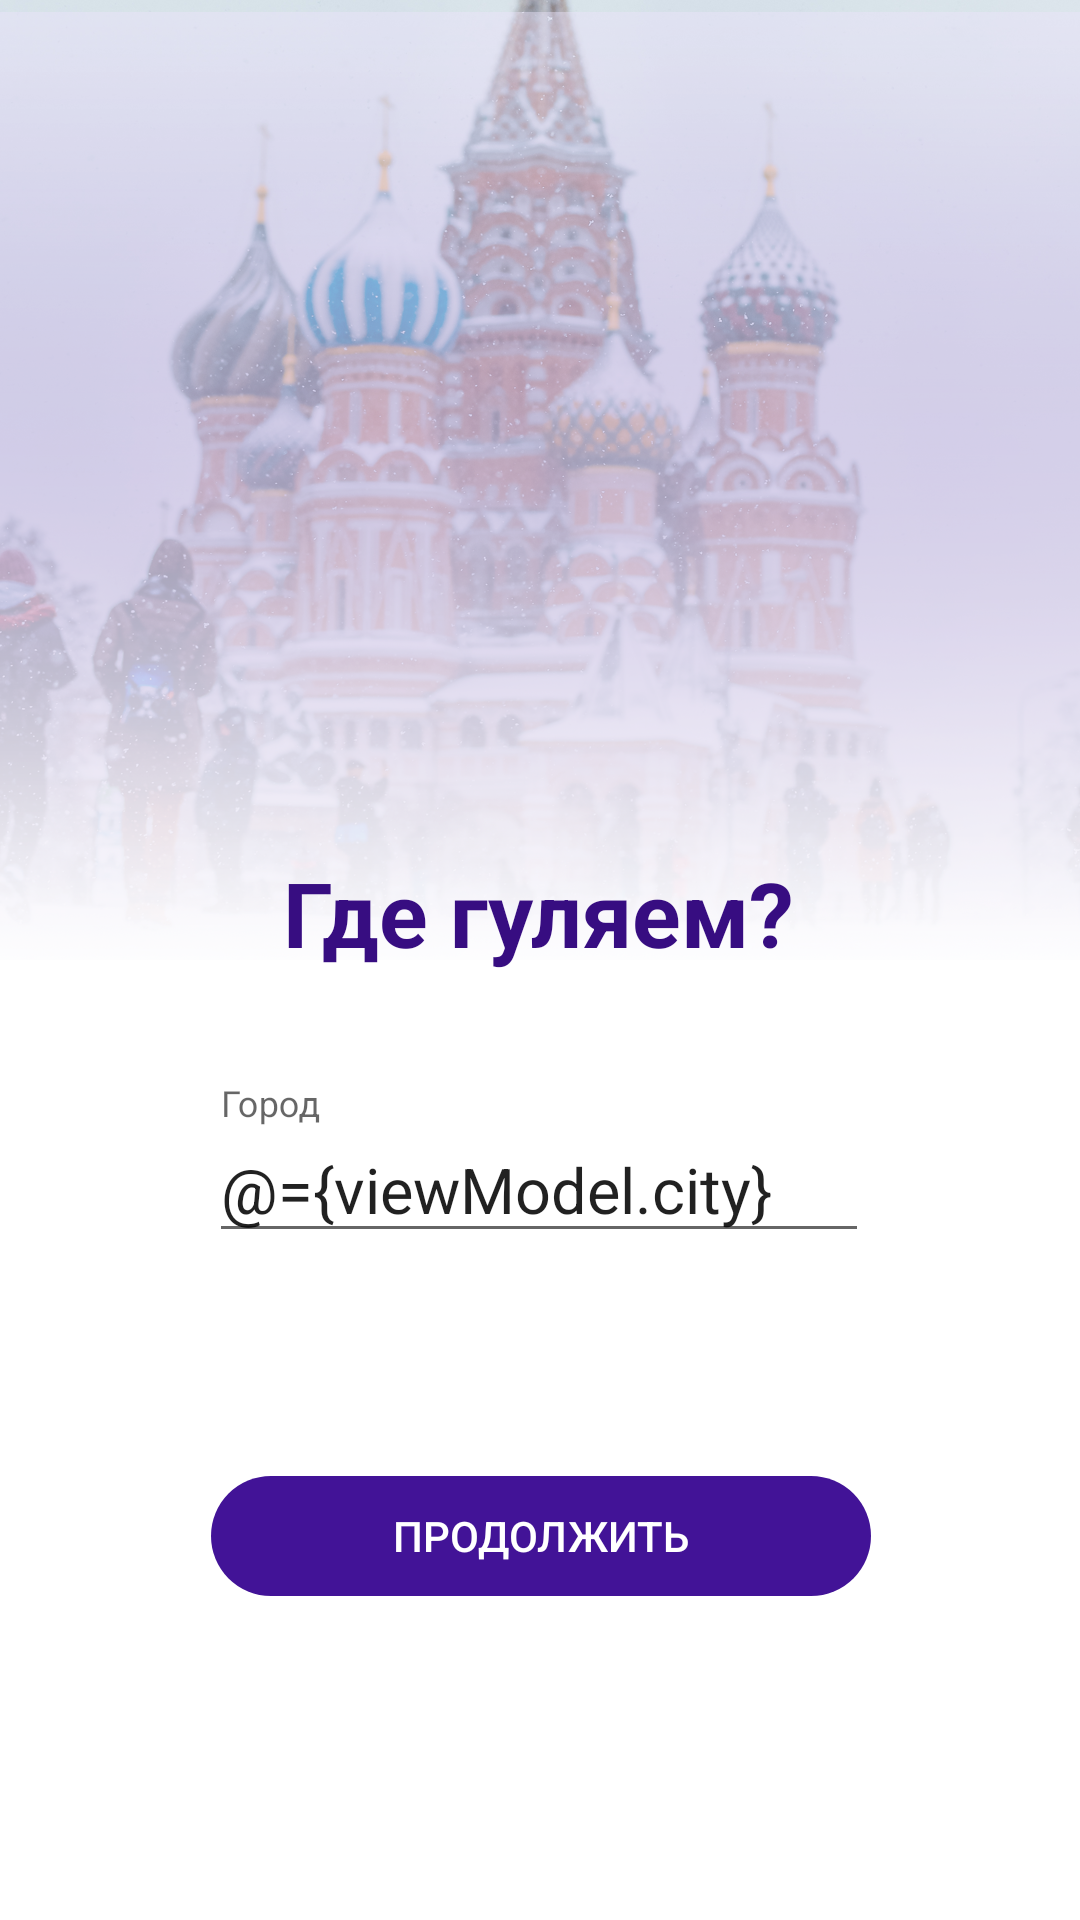

Here is an Android app screen rendered from its layout file. Give the layout XML and the strings, colors and styles it references.
<!-- AndroidManifest.xml: application theme AppTheme -->
<!-- res/layout/activity_start.xml -->
<?xml version="1.0" encoding="utf-8"?>
<layout xmlns:android="http://schemas.android.com/apk/res/android"
        xmlns:app="http://schemas.android.com/apk/res-auto">

    <data>

        <variable
                name="viewModel"
                type="com.lukianbat.urbanist.guide.feature.start.presentation.StartViewModule" />
    </data>

    <androidx.constraintlayout.widget.ConstraintLayout
            android:layout_width="match_parent"
            android:layout_height="match_parent"
            android:background="@android:color/white">

        <ImageView
                android:id="@+id/imageView2"
                android:layout_width="0dp"
                android:layout_height="0dp"
                android:scaleType="fitStart"
                android:src="@drawable/intro"
                app:layout_constraintBottom_toBottomOf="parent"
                app:layout_constraintEnd_toEndOf="parent"
                app:layout_constraintHorizontal_bias="0.0"
                app:layout_constraintStart_toStartOf="parent"
                app:layout_constraintTop_toTopOf="parent"
                app:layout_constraintVertical_bias="0.0" />

        <TextView
                android:id="@+id/textView"
                android:layout_width="wrap_content"
                android:layout_height="wrap_content"
                android:layout_marginStart="8dp"
                android:layout_marginTop="8dp"
                android:layout_marginEnd="8dp"
                android:layout_marginBottom="8dp"
                android:text="@string/startText"
                android:textAlignment="center"
                android:textColor="@color/colorPrimaryDark"
                android:textSize="30sp"
                android:textStyle="bold"
                app:layout_constraintBottom_toBottomOf="parent"
                app:layout_constraintEnd_toEndOf="parent"
                app:layout_constraintHorizontal_bias="0.497"
                app:layout_constraintStart_toStartOf="parent"
                app:layout_constraintTop_toTopOf="@+id/imageView2"
                app:layout_constraintVertical_bias="0.473" />

        <com.google.android.material.textfield.TextInputLayout
                android:id="@+id/nameLayout"
                android:layout_width="@dimen/button_width"
                android:layout_height="wrap_content"
                android:layout_marginTop="8dp"
                app:layout_constraintBottom_toBottomOf="parent"
                app:layout_constraintEnd_toEndOf="parent"
                app:layout_constraintHorizontal_bias="0.497"
                app:layout_constraintStart_toStartOf="parent"
                app:layout_constraintTop_toBottomOf="@+id/textView"
                app:layout_constraintVertical_bias="0.115">

            <com.google.android.material.textfield.TextInputEditText
                    android:id="@+id/name"
                    android:layout_width="match_parent"
                    android:layout_height="wrap_content"
                    android:hint="Город"
                    android:text="@={viewModel.city}"
                    android:textSize="21sp" />

        </com.google.android.material.textfield.TextInputLayout>

        <Button
                android:id="@+id/okStartButton"
                android:layout_width="@dimen/button_width"
                android:layout_height="@dimen/button_height"
                android:layout_marginStart="16dp"
                android:layout_marginEnd="16dp"
                android:layout_marginBottom="108dp"
                android:background="@drawable/button_shape"
                android:backgroundTint="@color/colorPrimary"
                android:onClick="@{() -> viewModel.onOkClick()}"
                android:text="Продолжить"
                android:textColor="@color/white"
                app:layout_constraintBottom_toBottomOf="parent"
                app:layout_constraintEnd_toEndOf="parent"
                app:layout_constraintHorizontal_bias="0.503"
                app:layout_constraintStart_toStartOf="parent"
                app:layout_constraintTop_toBottomOf="@+id/nameLayout"
                app:layout_constraintVertical_bias="1.0" />
    </androidx.constraintlayout.widget.ConstraintLayout>
</layout>
<!-- resources referenced by this layout -->
<resources>
  <color name="colorPrimary">#421397</color>
  <color name="colorPrimaryDark">#370D81</color>
  <color name="white">#FFFFFF</color>
  <dimen name="button_height">40dp</dimen>
  <dimen name="button_width">220dp</dimen>
  <!-- drawable button_shape (drawable) -->
  <?xml version="1.0" encoding="utf-8"?>
  <selector xmlns:android="http://schemas.android.com/apk/res/android">
      <item>
          <shape>
              <corners android:radius="3000.0dip" />
          </shape>
      </item>
  </selector>
  <!-- drawable intro: png bitmap (drawable, 763366 bytes) -->
  <string name="startText">Где гуляем?</string>
  <style name="AppTheme" parent="Theme.AppCompat.DayNight.NoActionBar">
          
          <item name="colorPrimary">@color/colorPrimary</item>
          <item name="colorPrimaryDark">@color/colorPrimaryDark</item>
          <item name="colorAccent">@color/colorPrimary</item>
      </style>
</resources>
